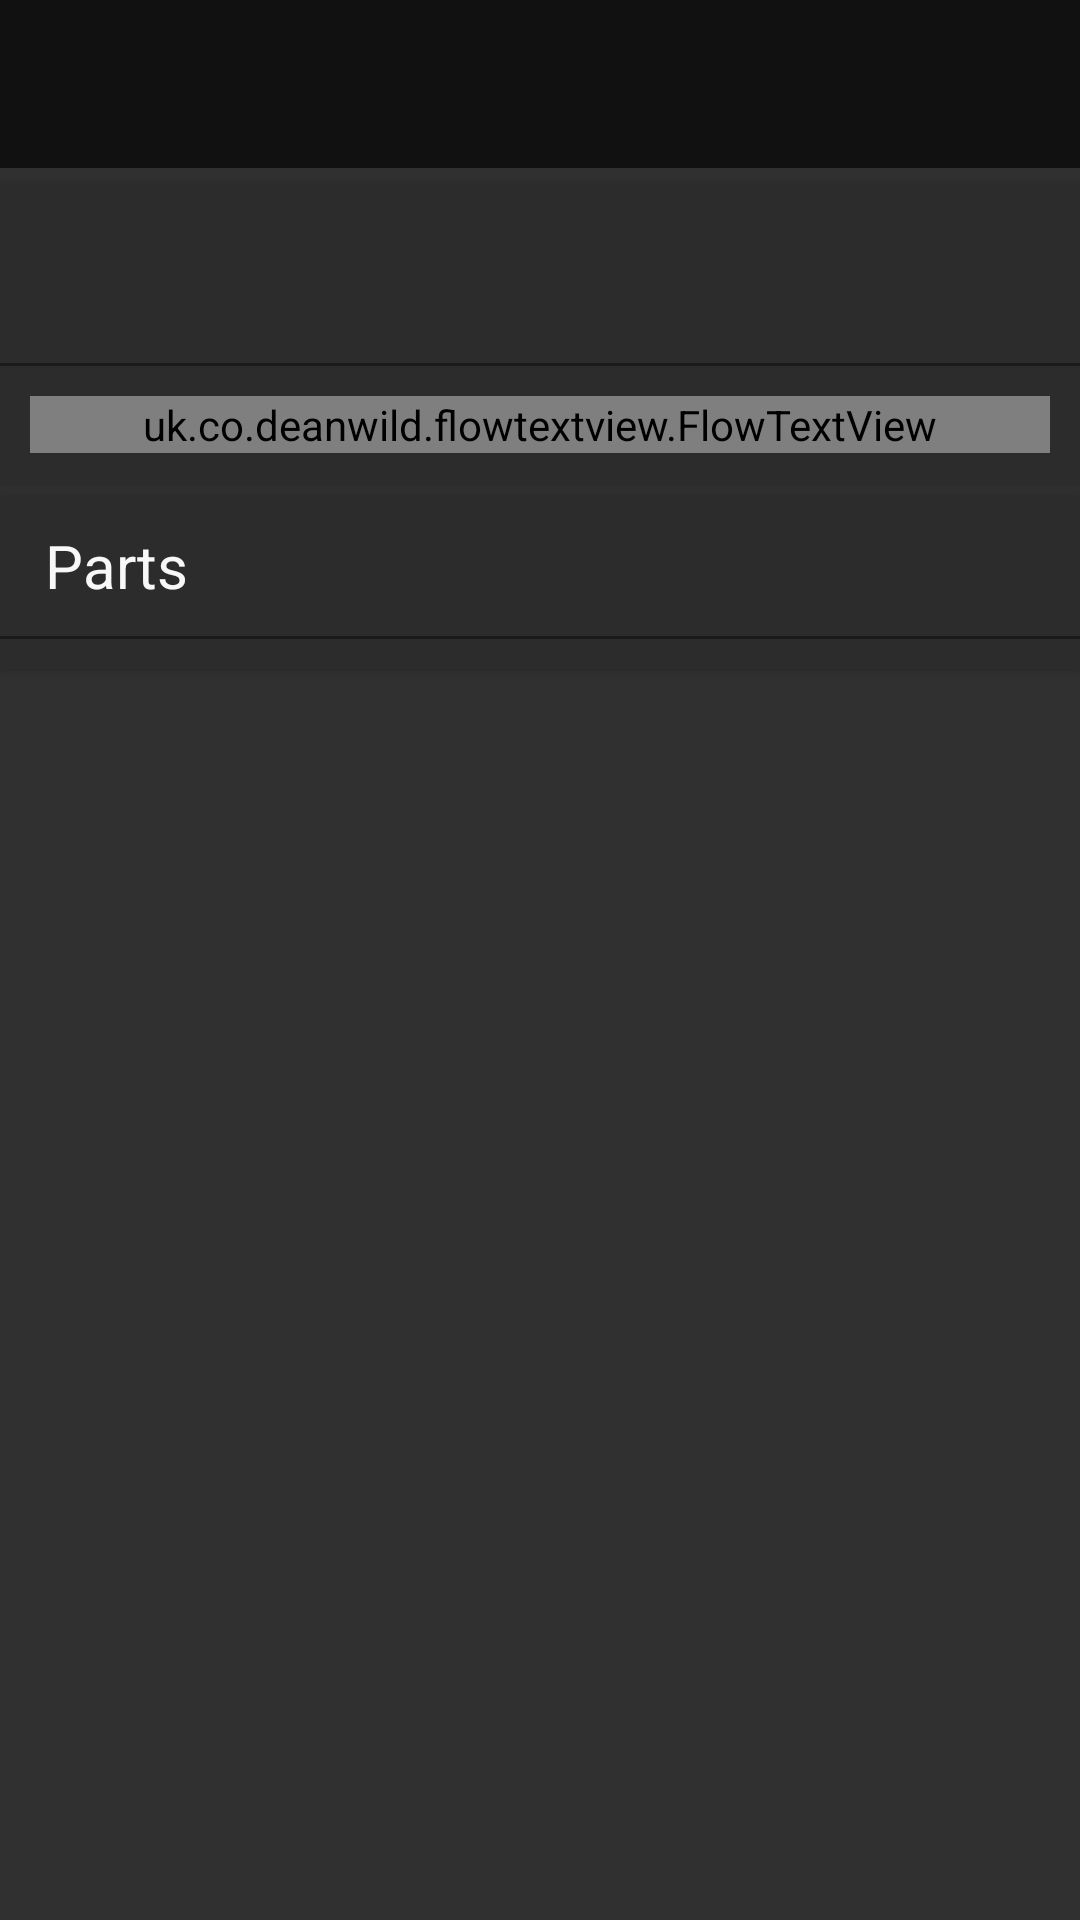

This screen was rendered from an Android layout file. Write that file and the resources it references.
<!-- AndroidManifest.xml: application theme AppTheme.NoActionBar -->
<!-- res/layout/fragment_collection.xml -->
<?xml version="1.0" encoding="utf-8"?>
<layout xmlns:android="http://schemas.android.com/apk/res/android"
    xmlns:app="http://schemas.android.com/apk/res-auto"
    xmlns:tools="http://schemas.android.com/tools">

    <data>

        <variable
            name="collectionName"
            type="String" />

        <variable
            name="collectionDetail"
            type="com.mitash.moviepedia.vo.apiresult.CollectionDetail" />
    </data>

    <LinearLayout
        android:layout_width="match_parent"
        android:layout_height="match_parent"
        android:orientation="vertical">

        <android.support.v7.widget.Toolbar
            android:id="@+id/toolbar"
            android:layout_width="match_parent"
            android:layout_height="?attr/actionBarSize"
            android:background="@color/colorPrimaryDark" />

        <android.support.v4.widget.NestedScrollView
            android:layout_width="match_parent"
            android:layout_height="match_parent">

            <LinearLayout
                android:layout_width="match_parent"
                android:layout_height="wrap_content"
                android:orientation="vertical">

                <android.support.v7.widget.CardView
                    android:layout_width="match_parent"
                    android:layout_height="wrap_content"
                    android:layout_marginBottom="@dimen/dimen_2_dp"
                    android:layout_marginTop="@dimen/dimen_5_dp"
                    app:cardElevation="2dp">

                    <LinearLayout
                        android:layout_width="match_parent"
                        android:layout_height="wrap_content"
                        android:background="@color/card_color"
                        android:orientation="vertical">

                        <TextView
                            android:layout_width="match_parent"
                            android:layout_height="wrap_content"
                            android:layout_marginEnd="@dimen/dimen_5_dp"
                            android:layout_marginStart="@dimen/dimen_5_dp"
                            android:padding="@dimen/dimen_10_dp"
                            android:text="@{collectionName}"
                            android:textColor="@color/colorAccent"
                            android:textSize="26sp"
                            tools:text="Collection Name" />

                        <View
                            android:layout_width="match_parent"
                            android:layout_height="1dp"
                            android:layout_marginTop="@dimen/dimen_5_dp"
                            android:background="@color/black_overlay" />

                        <uk.co.deanwild.flowtextview.FlowTextView
                            android:id="@+id/flow_tv_collection"
                            android:layout_width="match_parent"
                            android:layout_height="wrap_content"
                            android:layout_margin="@dimen/dimen_10_dp"
                            android:textSize="14sp">

                            <ImageView
                                android:id="@+id/thumbnail_view"
                                android:layout_width="120dp"
                                android:layout_height="175dp"
                                android:layout_alignParentStart="true"
                                android:layout_alignParentTop="true"
                                android:layout_marginEnd="@dimen/dimen_10_dp"
                                android:layout_marginStart="@dimen/dimen_5_dp"
                                android:scaleType="fitXY"
                                app:imageUrl="@{collectionDetail.posterPath}" />

                        </uk.co.deanwild.flowtextview.FlowTextView>

                    </LinearLayout>
                </android.support.v7.widget.CardView>

                <android.support.v7.widget.CardView
                    android:layout_width="match_parent"
                    android:layout_height="wrap_content"
                    android:layout_marginBottom="@dimen/dimen_5_dp"
                    android:layout_marginTop="@dimen/dimen_2_dp"
                    app:cardElevation="2dp">

                    <LinearLayout
                        android:layout_width="match_parent"
                        android:layout_height="wrap_content"
                        android:background="@color/card_color"
                        android:orientation="vertical">

                        <TextView
                            android:layout_width="wrap_content"
                            android:layout_height="wrap_content"
                            android:layout_marginEnd="@dimen/dimen_5_dp"
                            android:layout_marginStart="@dimen/dimen_5_dp"
                            android:padding="@dimen/dimen_10_dp"
                            android:text="Parts"
                            android:textColor="@color/colorAccent"
                            android:textSize="20sp" />

                        <View
                            android:layout_width="match_parent"
                            android:layout_height="1dp"
                            android:background="@color/black_overlay" />

                        <android.support.v7.widget.RecyclerView
                            android:id="@+id/rv_collection_parts"
                            android:layout_width="match_parent"
                            android:layout_height="wrap_content"
                            android:layout_margin="@dimen/dimen_5_dp" />

                    </LinearLayout>

                </android.support.v7.widget.CardView>

            </LinearLayout>
        </android.support.v4.widget.NestedScrollView>
    </LinearLayout>
</layout>
<!-- resources referenced by this layout -->
<resources>
  <color name="black_overlay">#66000000</color>
  <color name="card_color">#2d2c2c</color>
  <color name="colorAccent">#F8F8F8</color>
  <color name="colorPrimaryDark">#111111</color>
  <dimen name="dimen_10_dp">10dp</dimen>
  <dimen name="dimen_2_dp">2dp</dimen>
  <dimen name="dimen_5_dp">5dp</dimen>
  <style name="AppTheme.NoActionBar" parent="@style/AppTheme">
          <item name="windowActionBar">false</item>
          <item name="windowNoTitle">true</item>
          <item name="windowActionModeOverlay">true</item>
          <item name="autoCompleteTextViewStyle">@style/CursorColor</item>
          <item name="android:editTextColor">@color/colorPrimaryDark</item>
          <item name="android:textColorHint">@color/colorTabUnselected</item>
          <item name="android:navigationBarColor">@color/colorPrimaryDark</item>
      </style>
  <style name="AppTheme" parent="Theme.AppCompat">
          
          <item name="colorPrimary">@color/colorPrimary</item>
          <item name="colorPrimaryDark">@color/colorPrimaryDark</item>
          <item name="colorAccent">@color/colorAccent</item>
      </style>
  <style name="CursorColor" parent="Widget.AppCompat.AutoCompleteTextView">
          <item name="android:textCursorDrawable">@drawable/color_cursor</item>
      </style>
  <color name="colorTabUnselected">#6A6A6A</color>
  <color name="colorPrimary">#111111</color>
</resources>
